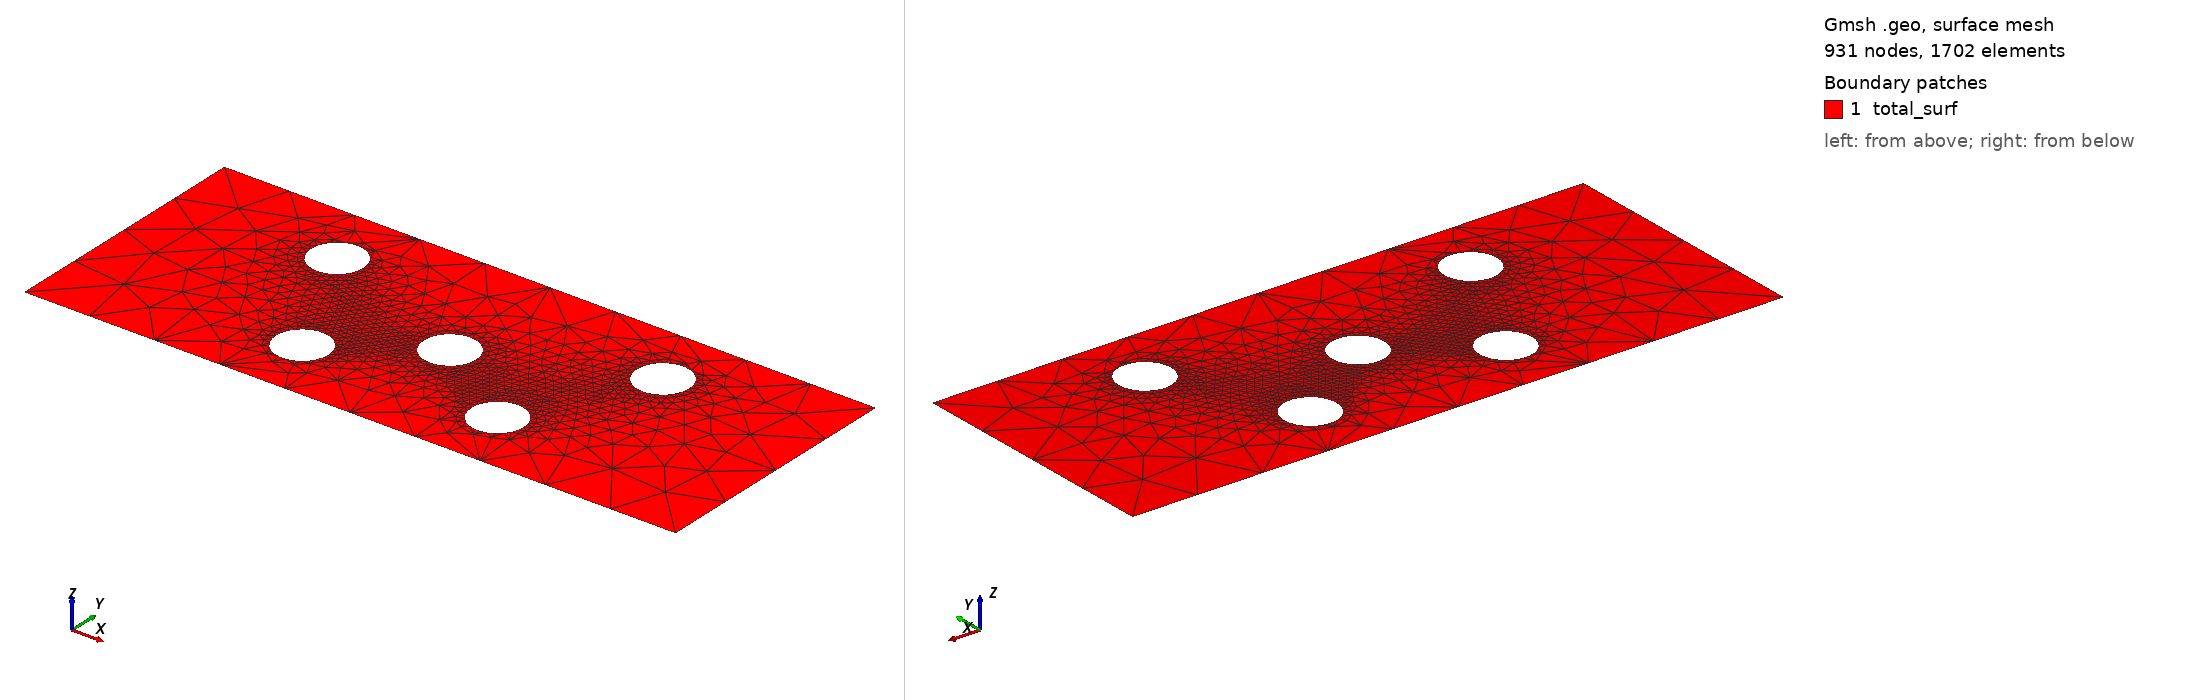

Gmsh geometry script, surface-meshed: 931 nodes, 1702 surface elements. Boundary patches (legend numbers): 1 total_surf. Left view from above one corner, right view from below the opposite corner. Legend entries are the model's physical surfaces. The drawing asked Gmsh for element sizes between 1% and 20% of the model's largest extent; the script's own settings can give other sizes.

=== plate_holes_test6.geo (drawn) ===
// Gmsh project created on Sun Nov 26 12:57:28 2023


lc  = 1;
lcr = 0.01;
r = 0.4;

Point(1) = {0, 0, 0, lc};
Point(2) = {10, 0, 0, lc};
Point(3) = {10, 4, 0, lc};
Point(4) = {0, 4, 0, lc};

Point(5) = {2.5, 3, 0};
Point(6) = {2.5+r, 3, 0, lcr};
Point(7) = {2.5-r, 3, 0, lcr};

Point(8) = {3.5, 1, 0};
Point(9) = {3.5+r, 1, 0, lcr};
Point(10) = {3.5-r, 1, 0, lcr};

Point(11) = {7.5, 3, 0};
Point(12) = {7.5+r, 3, 0, lcr};
Point(13) = {7.5-r, 3, 0, lcr};

Point(14) = {6.5, 1, 0};
Point(15) = {6.5+r, 1, 0, lcr};
Point(16) = {6.5-r, 1, 0, lcr};

Point(17) = {5, 2, 0};
Point(18) = {5+r, 2, 0, lcr};
Point(19) = {5-r, 2, 0, lcr};





Line(1) = {1, 2};
Line(2) = {2, 3};
Line(3) = {3, 4};
Line(4) = {4, 1};


 

//+
Circle(5) = {6, 5, 7};
//+
Circle(6) = {7, 5, 6};


//+
Circle(7) = {9, 8, 10};
//+
Circle(8) = {10, 8, 9};
//+
Circle(9) = {18, 17, 19};
//+
Circle(10) = {19, 17, 18};
//+
Circle(11) = {12, 11, 13};
//+
Circle(12) = {13, 11, 12};
//+
Circle(13) = {15, 14, 16};
//+
Circle(14) = {16, 14, 15};
//+
Curve Loop(1) = {4, 1, 2, 3};
//+
Curve Loop(2) = {6, 5};
//+
Curve Loop(3) = {7, 8};
//+
Curve Loop(4) = {10, 9};
//+
Curve Loop(5) = {12, 11};
//+
Curve Loop(6) = {13, 14};
//+
Plane Surface(1) = {1, 2, 3, 4, 5, 6};
//+
Physical Curve("left", 15) = {4};
//+
Physical Curve("right", 16) = {2};
//+
Physical Surface("total_surf", 17) = {1};
